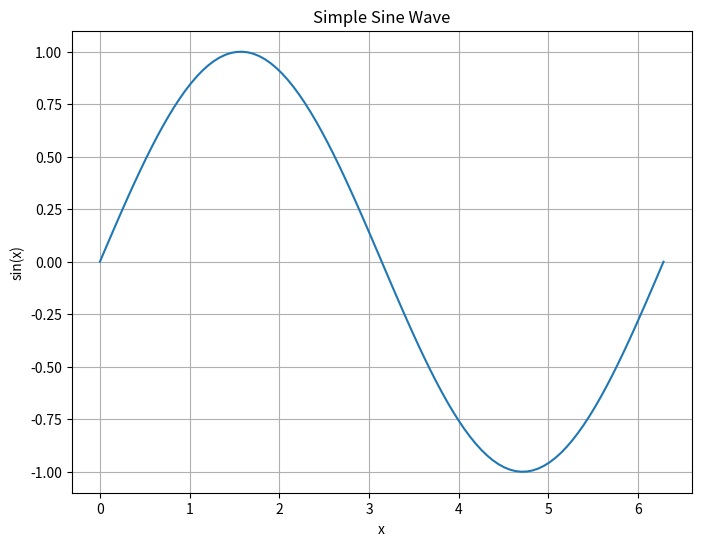

Here is the Python script that generated this plot:
"""A simple example.
================

This is a simple example to test Sphinx Gallery.
"""

# %%
# Plotting a simple graph
# -----------------------
# Let's create a simple plot to test the gallery.

import matplotlib.pyplot as plt
import numpy as np

x = np.linspace(0, 2 * np.pi, 100)
y = np.sin(x)

plt.figure(figsize=(8, 6))
plt.plot(x, y)
plt.title("Simple Sine Wave")
plt.xlabel("x")
plt.ylabel("sin(x)")
plt.grid(True)
plt.show()

# %%
# Simple calculation
# ------------------
# Let's do a simple calculation.

result = 2 + 2
